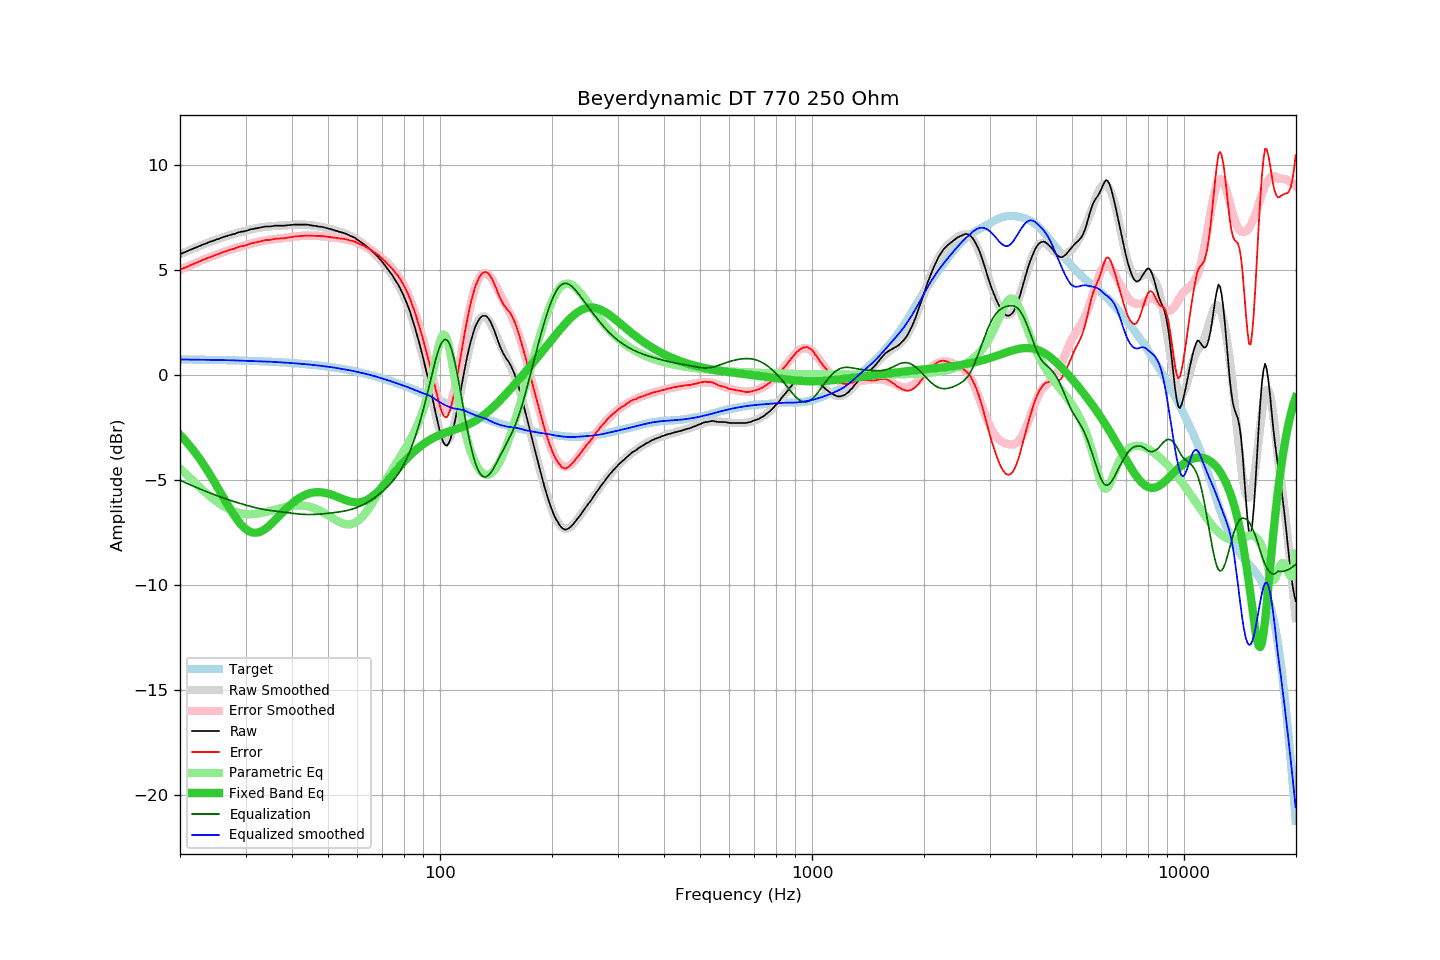

The file beside this chart, header and first rows:
frequency, raw, error, smoothed, error_smoothed, equalization, parametric_eq, equalized_raw, equalized_smoothed, target
20.00, 5.76, 5.01, 5.76, 5.01, -5.01, -2.85, 0.75, 0.74, 0.74
20.20, 5.79, 5.05, 5.79, 5.05, -5.05, -2.93, 0.74, 0.74, 0.74
20.40, 5.83, 5.09, 5.82, 5.08, -5.08, -3.01, 0.75, 0.74, 0.74
20.61, 5.86, 5.12, 5.86, 5.12, -5.12, -3.10, 0.74, 0.74, 0.74
20.81, 5.89, 5.15, 5.89, 5.15, -5.15, -3.18, 0.74, 0.74, 0.74
21.02, 5.92, 5.18, 5.92, 5.18, -5.18, -3.27, 0.74, 0.74, 0.74
21.23, 5.96, 5.22, 5.96, 5.22, -5.22, -3.36, 0.74, 0.74, 0.74
21.44, 5.99, 5.25, 5.99, 5.25, -5.25, -3.46, 0.74, 0.74, 0.74
21.66, 6.02, 5.28, 6.02, 5.28, -5.28, -3.55, 0.73, 0.74, 0.74
21.87, 6.05, 5.31, 6.05, 5.32, -5.32, -3.65, 0.73, 0.74, 0.74
22.09, 6.08, 5.34, 6.08, 5.35, -5.35, -3.75, 0.73, 0.73, 0.74
22.31, 6.11, 5.38, 6.12, 5.38, -5.38, -3.86, 0.73, 0.73, 0.73
22.54, 6.15, 5.42, 6.15, 5.41, -5.41, -3.97, 0.73, 0.73, 0.73
22.76, 6.18, 5.45, 6.18, 5.45, -5.45, -4.08, 0.73, 0.73, 0.73
22.99, 6.21, 5.48, 6.21, 5.48, -5.48, -4.19, 0.73, 0.73, 0.73
23.22, 6.24, 5.51, 6.24, 5.51, -5.51, -4.30, 0.73, 0.73, 0.73
23.45, 6.27, 5.54, 6.27, 5.54, -5.54, -4.42, 0.73, 0.73, 0.73
23.69, 6.30, 5.57, 6.30, 5.57, -5.57, -4.54, 0.73, 0.73, 0.73
23.92, 6.33, 5.60, 6.33, 5.60, -5.60, -4.66, 0.73, 0.72, 0.73
24.16, 6.36, 5.64, 6.36, 5.63, -5.63, -4.79, 0.73, 0.72, 0.72
24.40, 6.38, 5.66, 6.38, 5.66, -5.66, -4.91, 0.72, 0.72, 0.72
24.65, 6.41, 5.69, 6.41, 5.69, -5.69, -5.04, 0.72, 0.72, 0.72
24.89, 6.44, 5.72, 6.44, 5.72, -5.72, -5.17, 0.72, 0.72, 0.72
25.14, 6.47, 5.75, 6.47, 5.75, -5.75, -5.30, 0.72, 0.72, 0.72
25.39, 6.49, 5.77, 6.49, 5.78, -5.78, -5.44, 0.71, 0.72, 0.72
25.65, 6.52, 5.80, 6.52, 5.81, -5.81, -5.57, 0.71, 0.71, 0.72
25.91, 6.55, 5.83, 6.55, 5.83, -5.83, -5.70, 0.72, 0.71, 0.71
26.16, 6.58, 5.87, 6.57, 5.86, -5.86, -5.84, 0.72, 0.71, 0.71
26.43, 6.60, 5.89, 6.60, 5.89, -5.89, -5.97, 0.71, 0.71, 0.71
26.69, 6.62, 5.91, 6.62, 5.91, -5.91, -6.10, 0.71, 0.71, 0.71
26.96, 6.65, 5.94, 6.65, 5.94, -5.94, -6.23, 0.71, 0.71, 0.71
27.23, 6.67, 5.96, 6.67, 5.97, -5.97, -6.36, 0.70, 0.71, 0.71
27.50, 6.69, 5.99, 6.69, 5.99, -5.99, -6.48, 0.70, 0.70, 0.70
27.77, 6.71, 6.01, 6.71, 6.01, -6.01, -6.60, 0.69, 0.70, 0.70
28.05, 6.73, 6.03, 6.74, 6.04, -6.04, -6.72, 0.69, 0.70, 0.70
28.33, 6.76, 6.06, 6.76, 6.06, -6.06, -6.83, 0.70, 0.70, 0.70
28.62, 6.79, 6.09, 6.78, 6.09, -6.09, -6.93, 0.70, 0.69, 0.70
28.90, 6.81, 6.12, 6.80, 6.11, -6.11, -7.03, 0.70, 0.69, 0.69
29.19, 6.83, 6.14, 6.82, 6.13, -6.13, -7.12, 0.70, 0.69, 0.69
29.48, 6.84, 6.15, 6.84, 6.15, -6.15, -7.21, 0.69, 0.69, 0.69
29.78, 6.85, 6.16, 6.86, 6.18, -6.18, -7.28, 0.67, 0.68, 0.69
30.08, 6.87, 6.19, 6.88, 6.20, -6.20, -7.34, 0.67, 0.68, 0.68
30.38, 6.89, 6.21, 6.90, 6.22, -6.22, -7.40, 0.67, 0.68, 0.68
30.68, 6.92, 6.24, 6.92, 6.24, -6.24, -7.44, 0.68, 0.68, 0.68
30.99, 6.95, 6.27, 6.94, 6.26, -6.26, -7.48, 0.69, 0.67, 0.68
31.30, 6.96, 6.29, 6.96, 6.28, -6.28, -7.50, 0.68, 0.67, 0.67
31.61, 6.97, 6.30, 6.97, 6.30, -6.30, -7.51, 0.67, 0.67, 0.67
31.93, 6.99, 6.32, 6.99, 6.32, -6.32, -7.52, 0.67, 0.67, 0.67
32.24, 7.00, 6.34, 7.00, 6.34, -6.34, -7.51, 0.66, 0.66, 0.66
32.57, 7.02, 6.36, 7.02, 6.36, -6.36, -7.49, 0.66, 0.66, 0.66
32.89, 7.03, 6.37, 7.03, 6.37, -6.37, -7.46, 0.66, 0.66, 0.66
33.22, 7.05, 6.39, 7.05, 6.39, -6.39, -7.43, 0.66, 0.66, 0.65
33.55, 7.06, 6.41, 7.06, 6.40, -6.40, -7.39, 0.66, 0.65, 0.65
33.89, 7.08, 6.43, 7.07, 6.42, -6.42, -7.33, 0.66, 0.65, 0.65
34.23, 7.08, 6.43, 7.08, 6.43, -6.43, -7.28, 0.65, 0.65, 0.64
34.57, 7.08, 6.44, 7.08, 6.44, -6.44, -7.22, 0.64, 0.64, 0.64
34.92, 7.08, 6.44, 7.09, 6.45, -6.45, -7.15, 0.63, 0.64, 0.64
35.27, 7.09, 6.46, 7.10, 6.46, -6.46, -7.08, 0.63, 0.63, 0.63
35.62, 7.10, 6.47, 7.10, 6.47, -6.47, -7.00, 0.63, 0.63, 0.63
35.97, 7.12, 6.49, 7.11, 6.48, -6.48, -6.93, 0.64, 0.62, 0.63
... 635 more rows
